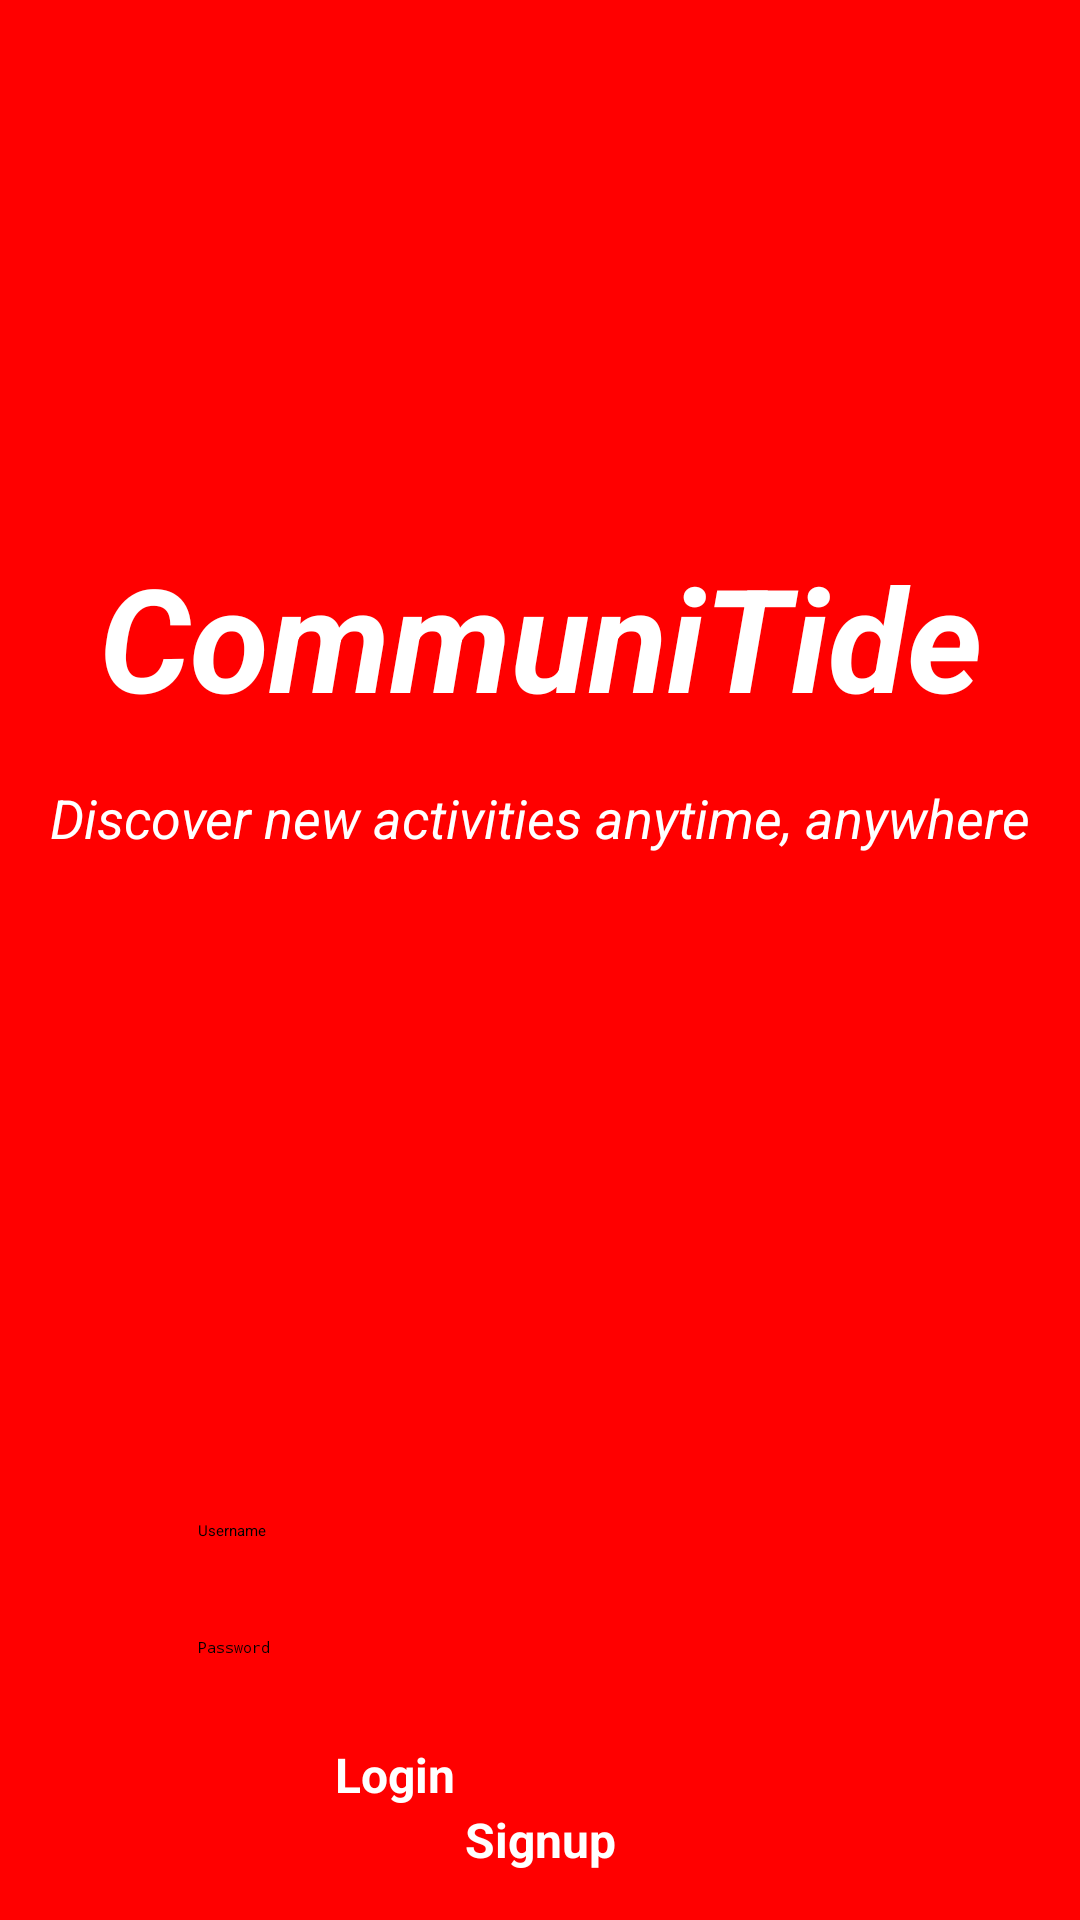

Produce the Android XML layout that renders to this screen, including the resource entries it uses.
<!-- AndroidManifest.xml: application theme Theme.SmartCityApp -->
<!-- res/layout/login.xml -->
<?xml version="1.0" encoding="utf-8"?>
<androidx.constraintlayout.widget.ConstraintLayout xmlns:android="http://schemas.android.com/apk/res/android"
    xmlns:app="http://schemas.android.com/apk/res-auto"
    xmlns:tools="http://schemas.android.com/tools"
    android:layout_width="match_parent"
    android:layout_height="match_parent"
    android:background="#FF0000"
    tools:context=".Login.Login">

    

    
    <TextView
        android:id="@+id/LoginPageTitle"
        android:layout_width="wrap_content"
        android:layout_height="wrap_content"
        android:layout_marginTop="180dp"
        android:text="@string/title"
        android:textColor="#FFFFFF"
        android:textSize="@dimen/text_size_large"
        android:textStyle="bold|italic"
        app:layout_constraintEnd_toEndOf="parent"
        app:layout_constraintHorizontal_bias="0.5"
        app:layout_constraintStart_toStartOf="parent"
        app:layout_constraintTop_toTopOf="parent"
        tools:layout_constraintEnd_toEndOf="parent"
        tools:layout_constraintStart_toStartOf="parent"
        tools:layout_constraintTop_toTopOf="parent" />

    
    <TextView
        android:id="@+id/tvSubtitle"
        android:layout_width="wrap_content"
        android:layout_height="wrap_content"
        android:layout_marginTop="16dp"
        android:text="@string/subtitle"
        android:textColor="#FFFFFF"
        android:textSize="@dimen/text_size_medium"
        android:textStyle="italic"
        app:layout_constraintEnd_toEndOf="parent"
        app:layout_constraintHorizontal_bias="0.5"
        app:layout_constraintStart_toStartOf="parent"
        app:layout_constraintTop_toBottomOf="@+id/LoginPageTitle"
        tools:layout_constraintEnd_toEndOf="parent"
        tools:layout_constraintStart_toStartOf="parent"
        tools:layout_constraintTop_toBottomOf="@id/LoginPageTitle" />

    
    <EditText
        android:id="@+id/UserNameEdit"
        android:layout_width="0dp"
        android:layout_height="wrap_content"
        android:layout_marginBottom="8dp"
        android:autofillHints=""
        android:background="@drawable/edit_text_background"
        android:hint="@string/Username"
        android:padding="12dp"
        app:layout_constraintBottom_toTopOf="@+id/PassWordEdit"
        app:layout_constraintEnd_toEndOf="parent"
        app:layout_constraintStart_toStartOf="parent"
        app:layout_constraintWidth_percent="0.7" />

    
    <EditText
        android:id="@+id/PassWordEdit"
        android:layout_width="0dp"
        android:layout_height="wrap_content"
        android:layout_marginBottom="16dp"
        android:autofillHints=""
        android:background="@drawable/edit_text_background"
        android:hint="@string/Password"
        android:inputType="textPassword"
        android:padding="12dp"
        app:layout_constraintBottom_toTopOf="@+id/Login_button"
        app:layout_constraintEnd_toEndOf="parent"
        app:layout_constraintStart_toStartOf="parent"
        app:layout_constraintWidth_percent="0.7" />

    
    <Button
        android:id="@+id/Login_button"
        android:layout_width="0dp"
        android:layout_height="wrap_content"
        android:backgroundTint="#FF0000"
        android:text="@string/Login"
        android:textColor="#FFFFFF"
        android:textSize="16sp"
        android:textStyle="bold"
        app:layout_constraintBottom_toTopOf="@+id/signUp"
        app:layout_constraintEnd_toEndOf="parent"
        app:layout_constraintStart_toStartOf="parent"
        app:layout_constraintWidth_percent="0.38" />

    <Button
        android:id="@+id/signUp"
        android:layout_width="wrap_content"
        android:layout_height="wrap_content"
        android:layout_marginBottom="16dp"
        android:backgroundTint="#FF0000"
        android:text="@string/Signup"
        android:textColor="#FFFFFF"
        android:textSize="16sp"
        android:textStyle="bold"
        app:layout_constraintBottom_toBottomOf="parent"
        app:layout_constraintEnd_toEndOf="parent"
        app:layout_constraintStart_toStartOf="parent" />

</androidx.constraintlayout.widget.ConstraintLayout>
<!-- resources referenced by this layout -->
<resources>
  <dimen name="text_size_large">48sp</dimen>
  <dimen name="text_size_medium">18sp</dimen>
  <string name="Login">Login</string>
  <string name="Password">Password</string>
  <string name="Signup">Signup</string>
  <string name="Username">Username</string>
  <string name="subtitle">Discover new activities anytime, anywhere</string>
  <string name="title">CommuniTide</string>
</resources>
